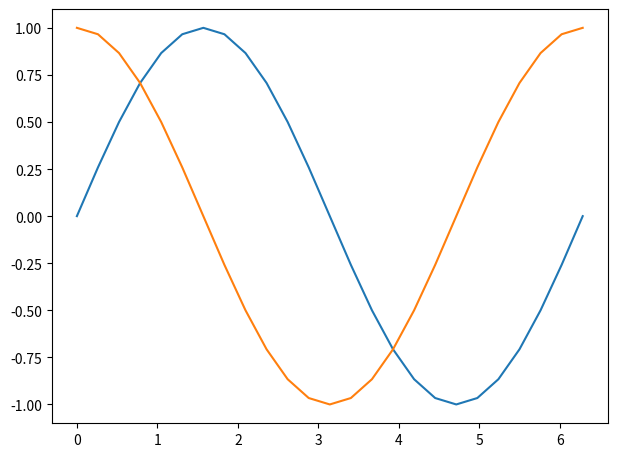
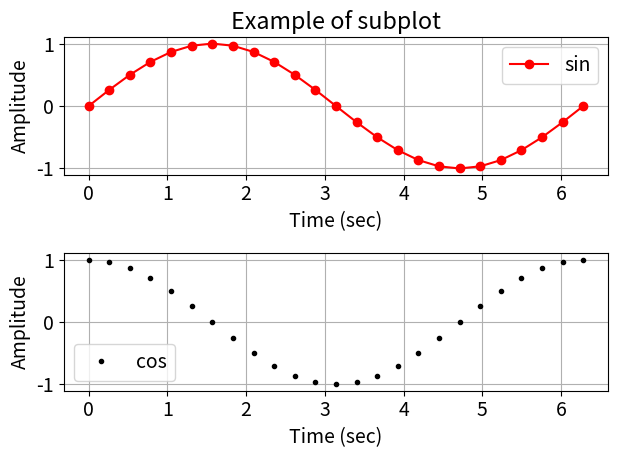

Source code (Python) for these figures, in order:
# ---
# jupyter:
#   jupytext:
#     formats: ipynb,md,py:percent
#     text_representation:
#       extension: .py
#       format_name: percent
#       format_version: '1.3'
#       jupytext_version: 1.18.1
#   kernelspec:
#     display_name: Python 3
#     language: python
#     name: python3
# ---

# %% [markdown]
# # NumPy, Matplotlibの使い方サンプル

# %% [markdown]
# NumPyの`import`

# %%
import numpy as np

# %% [markdown]
# Matplotlib の`import`

# %%
import matplotlib.pyplot as plt

# %% [markdown]
# ## NumPy

# %% [markdown]
# 2次元配列

# %%
np.array([[1, 2, 3], [4, 5, 6]])

# %%
np.array(np.asmatrix("1 2 3 ; 4 5 6"))

# %% [markdown]
# 3$\times$4一様乱数行列

# %%
np.random.rand(3, 4)

# %% [markdown]
# `np.arange()`関数

# %%
np.arange(2, -3, -1)

# %%
np.arange(1, 7)

# %%
np.arange(8)

# %% [markdown]
# 要素へのアクセス

# %%
a = np.arange(8)
a

# %%
a[0:4]

# %%
a[0:4:2]

# %%
a[4:]

# %%
a[0::2]

# %%
a[0::2] = 10
a

# %% [markdown]
# 要素へのアクセス(2次元)

# %%
a = np.array(np.asmatrix("1 2 3 ; 4 5 6"))
a

# %%
a[0]

# %%
a[0, 2]

# %%
a[:, 2]

# %%
a[:, ::2]

# %%
a[:, ::2] *= 10
a

# %% [markdown]
# 要素の並び替えおよび1次元化

# %%
a = np.array(np.asmatrix("1 2 3 ; 4 5 6"))
a

# %%
a.shape

# %%
a.reshape((3, 2))

# %%
a.reshape((3, 2), order='F')

# %%
a.flatten()

# %%
a.flatten('F')

# %% [markdown]
# 要素の連結

# %%
a = np.arange(0, 4)
b = np.arange(4, 8)
np.r_[a, b]

# %%
np.c_[a, b]

# %%
np.hstack([a, b])

# %%
np.vstack([a, b])

# %% [markdown]
# 行列と行列の加算

# %%
a = np.arange(4).reshape((2, 2))
b = np.arange(4, 8).reshape((2, 2))
a, b

# %%
a+b

# %% [markdown]
# 行列とスカラの演算

# %%
a*2

# %% [markdown]
# 行列積

# %%
a.dot(b)

# %% [markdown]
# 行列の要素毎の乗算

# %%
a*b

# %% [markdown]
# 正弦値

# %%
x1 = np.arange(5)*np.pi/4
x2 = x1*2
x = np.vstack([x1, x2])
x

# %%
np.sin(x)

# %% [markdown]
# ## Matplotlib

# %% [markdown]
# プロット例

# %%
x1 = np.arange(25)*np.pi/12
x1

# %%
y1 = np.sin(x1)
y2 = np.cos(x1)
plt.plot(x1, y1, x1, y2)
plt.rcParams.update({"font.size": 14})
plt.tight_layout()
plt.savefig("plot.png")
plt.savefig("plot.pdf")
plt.show()
plt.close()

# %% [markdown]
# プロット例(分割してプロット)

# %%
plt.subplot(2, 1, 1)
plt.plot(x1, y1, "r-o", label="sin")
plt.xlabel("Time (sec)")
plt.ylabel("Amplitude")
plt.title("Example of subplot")
plt.legend()
plt.grid()
plt.subplot(2, 1, 2)
plt.plot(x1, y2, "k.", label="cos")
plt.xlabel("Time (sec)")
plt.ylabel("Amplitude")
plt.legend()
plt.grid()
plt.rcParams.update({"font.size": 14})
plt.tight_layout()
plt.savefig("plot.png")
plt.savefig("plot.pdf")
plt.show()
plt.close()
